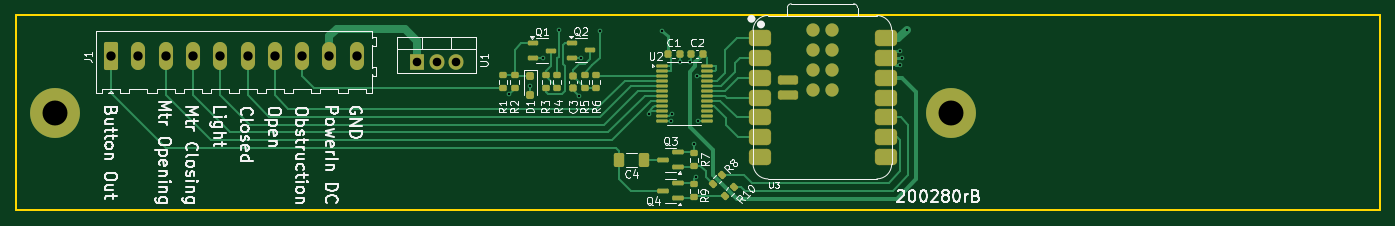
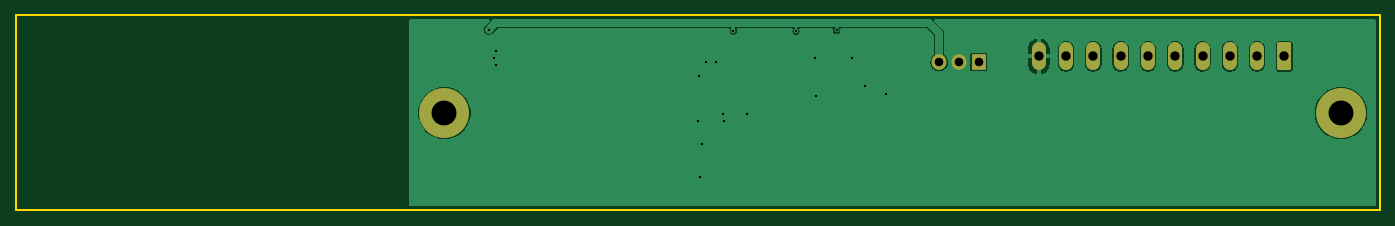
Circuit board: 11 layer files. Board 175.0 x 25.0 mm.
- bottom_copper: 200280rB-B_Cu.gbr (28578 bytes)
- bottom_mask: 200280rB-B_Mask.gbr (1662 bytes)
- paste: 200280rB-B_Paste.gbr (461 bytes)
- bottom_silk: 200280rB-B_Silkscreen.gbr (462 bytes)
- outline: 200280rB-Edge_Cuts.gbr (573 bytes)
- top_copper: 200280rB-F_Cu.gbr (20928 bytes)
- top_mask: 200280rB-F_Mask.gbr (5469 bytes)
- paste: 200280rB-F_Paste.gbr (4813 bytes)
- top_silk: 200280rB-F_Silkscreen.gbr (67836 bytes)
- drill: 200280rB-NPTH-drl.gbr (470 bytes)
- drill: 200280rB-PTH-drl.gbr (1596 bytes)

=== bottom_copper: 200280rB-B_Cu.gbr (28578 bytes, source omitted) ===
=== bottom_mask: 200280rB-B_Mask.gbr (1662 bytes, source withheld) ===
=== paste: 200280rB-B_Paste.gbr ===
%TF.GenerationSoftware,KiCad,Pcbnew,8.0.3*%
%TF.CreationDate,2025-03-09T15:38:32-04:00*%
%TF.ProjectId,200280rB,32303032-3830-4724-922e-6b696361645f,rev?*%
%TF.SameCoordinates,PX3473bc0PY5f5e100*%
%TF.FileFunction,Paste,Bot*%
%TF.FilePolarity,Positive*%
%FSLAX46Y46*%
G04 Gerber Fmt 4.6, Leading zero omitted, Abs format (unit mm)*
G04 Created by KiCad (PCBNEW 8.0.3) date 2025-03-09 15:38:32*
%MOMM*%
%LPD*%
G01*
G04 APERTURE LIST*
G04 APERTURE END LIST*
M02*

=== bottom_silk: 200280rB-B_Silkscreen.gbr ===
%TF.GenerationSoftware,KiCad,Pcbnew,8.0.3*%
%TF.CreationDate,2025-03-09T15:38:32-04:00*%
%TF.ProjectId,200280rB,32303032-3830-4724-922e-6b696361645f,rev?*%
%TF.SameCoordinates,PX3473bc0PY5f5e100*%
%TF.FileFunction,Legend,Bot*%
%TF.FilePolarity,Positive*%
%FSLAX46Y46*%
G04 Gerber Fmt 4.6, Leading zero omitted, Abs format (unit mm)*
G04 Created by KiCad (PCBNEW 8.0.3) date 2025-03-09 15:38:32*
%MOMM*%
%LPD*%
G01*
G04 APERTURE LIST*
G04 APERTURE END LIST*
M02*

=== outline: 200280rB-Edge_Cuts.gbr ===
%TF.GenerationSoftware,KiCad,Pcbnew,8.0.3*%
%TF.CreationDate,2025-03-09T15:38:32-04:00*%
%TF.ProjectId,200280rB,32303032-3830-4724-922e-6b696361645f,rev?*%
%TF.SameCoordinates,PX3473bc0PY5f5e100*%
%TF.FileFunction,Profile,NP*%
%FSLAX46Y46*%
G04 Gerber Fmt 4.6, Leading zero omitted, Abs format (unit mm)*
G04 Created by KiCad (PCBNEW 8.0.3) date 2025-03-09 15:38:32*
%MOMM*%
%LPD*%
G01*
G04 APERTURE LIST*
%TA.AperFunction,Profile*%
%ADD10C,0.200000*%
%TD*%
G04 APERTURE END LIST*
D10*
X0Y25000000D02*
X175000000Y25000000D01*
X175000000Y0D01*
X0Y0D01*
X0Y25000000D01*
M02*

=== top_copper: 200280rB-F_Cu.gbr (20928 bytes, source omitted) ===
=== top_mask: 200280rB-F_Mask.gbr ===
%TF.GenerationSoftware,KiCad,Pcbnew,8.0.3*%
%TF.CreationDate,2025-03-09T15:38:32-04:00*%
%TF.ProjectId,200280rB,32303032-3830-4724-922e-6b696361645f,rev?*%
%TF.SameCoordinates,PX3473bc0PY5f5e100*%
%TF.FileFunction,Soldermask,Top*%
%TF.FilePolarity,Negative*%
%FSLAX46Y46*%
G04 Gerber Fmt 4.6, Leading zero omitted, Abs format (unit mm)*
G04 Created by KiCad (PCBNEW 8.0.3) date 2025-03-09 15:38:32*
%MOMM*%
%LPD*%
G01*
G04 APERTURE LIST*
G04 Aperture macros list*
%AMRoundRect*
0 Rectangle with rounded corners*
0 $1 Rounding radius*
0 $2 $3 $4 $5 $6 $7 $8 $9 X,Y pos of 4 corners*
0 Add a 4 corners polygon primitive as box body*
4,1,4,$2,$3,$4,$5,$6,$7,$8,$9,$2,$3,0*
0 Add four circle primitives for the rounded corners*
1,1,$1+$1,$2,$3*
1,1,$1+$1,$4,$5*
1,1,$1+$1,$6,$7*
1,1,$1+$1,$8,$9*
0 Add four rect primitives between the rounded corners*
20,1,$1+$1,$2,$3,$4,$5,0*
20,1,$1+$1,$4,$5,$6,$7,0*
20,1,$1+$1,$6,$7,$8,$9,0*
20,1,$1+$1,$8,$9,$2,$3,0*%
G04 Aperture macros list end*
%ADD10RoundRect,0.200000X-0.275000X0.200000X-0.275000X-0.200000X0.275000X-0.200000X0.275000X0.200000X0*%
%ADD11RoundRect,0.200000X0.275000X-0.200000X0.275000X0.200000X-0.275000X0.200000X-0.275000X-0.200000X0*%
%ADD12RoundRect,0.150000X-0.512500X-0.150000X0.512500X-0.150000X0.512500X0.150000X-0.512500X0.150000X0*%
%ADD13RoundRect,0.250000X-0.250000X0.250000X-0.250000X-0.250000X0.250000X-0.250000X0.250000X0.250000X0*%
%ADD14RoundRect,0.225000X-0.250000X0.225000X-0.250000X-0.225000X0.250000X-0.225000X0.250000X0.225000X0*%
%ADD15RoundRect,0.250000X-0.650000X-1.550000X0.650000X-1.550000X0.650000X1.550000X-0.650000X1.550000X0*%
%ADD16O,1.800000X3.600000*%
%ADD17RoundRect,0.100000X-0.637500X-0.100000X0.637500X-0.100000X0.637500X0.100000X-0.637500X0.100000X0*%
%ADD18RoundRect,0.200000X-0.053033X0.335876X-0.335876X0.053033X0.053033X-0.335876X0.335876X-0.053033X0*%
%ADD19RoundRect,0.225000X0.225000X0.250000X-0.225000X0.250000X-0.225000X-0.250000X0.225000X-0.250000X0*%
%ADD20C,6.400000*%
%ADD21RoundRect,0.525400X-0.900400X-0.525400X0.900400X-0.525400X0.900400X0.525400X-0.900400X0.525400X0*%
%ADD22RoundRect,0.300400X1.000400X0.300400X-1.000400X0.300400X-1.000400X-0.300400X1.000400X-0.300400X0*%
%ADD23C,1.700000*%
%ADD24RoundRect,0.150000X0.587500X0.150000X-0.587500X0.150000X-0.587500X-0.150000X0.587500X-0.150000X0*%
%ADD25R,1.905000X2.000000*%
%ADD26O,1.905000X2.000000*%
%ADD27RoundRect,0.250000X0.412500X0.650000X-0.412500X0.650000X-0.412500X-0.650000X0.412500X-0.650000X0*%
G04 APERTURE END LIST*
D10*
%TO.C,R6*%
X74500000Y17325000D03*
X74500000Y15675000D03*
%TD*%
D11*
%TO.C,R5*%
X73000000Y15675000D03*
X73000000Y17325000D03*
%TD*%
D10*
%TO.C,R3*%
X68000000Y17325000D03*
X68000000Y15675000D03*
%TD*%
D11*
%TO.C,R4*%
X69500000Y15675000D03*
X69500000Y17325000D03*
%TD*%
%TO.C,R2*%
X64000000Y15675000D03*
X64000000Y17325000D03*
%TD*%
D10*
%TO.C,R1*%
X62500000Y17325000D03*
X62500000Y15675000D03*
%TD*%
D12*
%TO.C,Q2*%
X71362500Y21500000D03*
X71362500Y19600000D03*
X73637500Y20550000D03*
%TD*%
%TO.C,Q1*%
X66362500Y21450000D03*
X66362500Y19550000D03*
X68637500Y20500000D03*
%TD*%
D13*
%TO.C,D1*%
X66000000Y17250000D03*
X66000000Y14750000D03*
%TD*%
D14*
%TO.C,C3*%
X71500000Y15725000D03*
X71500000Y17275000D03*
%TD*%
D15*
%TO.C,J1*%
X12250000Y19750000D03*
D16*
X15750000Y19750000D03*
X19250000Y19750000D03*
X22750000Y19750000D03*
X26250000Y19750000D03*
X29750000Y19750000D03*
X33250000Y19750000D03*
X36750000Y19750000D03*
X40250000Y19750000D03*
X43750000Y19750000D03*
%TD*%
D17*
%TO.C,U2*%
X82912500Y18575000D03*
X82912500Y17925000D03*
X82912500Y17275000D03*
X82912500Y16625000D03*
X82912500Y15975000D03*
X82912500Y15325000D03*
X82912500Y14675000D03*
X82912500Y14025000D03*
X82912500Y13375000D03*
X82912500Y12725000D03*
X82912500Y12075000D03*
X82912500Y11425000D03*
X88637500Y11425000D03*
X88637500Y12075000D03*
X88637500Y12725000D03*
X88637500Y13375000D03*
X88637500Y14025000D03*
X88637500Y14675000D03*
X88637500Y15325000D03*
X88637500Y15975000D03*
X88637500Y16625000D03*
X88637500Y17275000D03*
X88637500Y17925000D03*
X88637500Y18575000D03*
%TD*%
D18*
%TO.C,R8*%
X90583363Y4583363D03*
X89416637Y3416637D03*
%TD*%
D19*
%TO.C,C2*%
X88175000Y20000000D03*
X86625000Y20000000D03*
%TD*%
D20*
%TO.C,H1*%
X5000000Y12500000D03*
%TD*%
D21*
%TO.C,U3*%
X95438636Y22073000D03*
X95438636Y19533000D03*
X95438636Y16993000D03*
X95438636Y14453000D03*
X95438636Y11913000D03*
X95438636Y9373000D03*
X95438636Y6833000D03*
X111603636Y6833000D03*
X111603636Y9373000D03*
X111603636Y11913000D03*
X111603636Y14453000D03*
X111603636Y16993000D03*
X111603636Y19533000D03*
X111603636Y22073000D03*
D22*
X99048636Y14835000D03*
X99048636Y16740000D03*
D23*
X102223636Y23085000D03*
X104763636Y23085000D03*
X102223636Y20545000D03*
X104763636Y20545000D03*
X102223636Y18005000D03*
X104763636Y18005000D03*
X102223636Y15465000D03*
X104763636Y15465000D03*
%TD*%
D24*
%TO.C,Q4*%
X84937500Y1550000D03*
X84937500Y3450000D03*
X83062500Y2500000D03*
%TD*%
D19*
%TO.C,C1*%
X85175000Y20000000D03*
X83625000Y20000000D03*
%TD*%
D25*
%TO.C,U1*%
X51460000Y19000000D03*
D26*
X54000000Y19000000D03*
X56540000Y19000000D03*
%TD*%
D10*
%TO.C,R7*%
X87000000Y7325000D03*
X87000000Y5675000D03*
%TD*%
D27*
%TO.C,C4*%
X80562500Y6500000D03*
X77437500Y6500000D03*
%TD*%
D20*
%TO.C,H2*%
X120000000Y12500000D03*
%TD*%
D24*
%TO.C,Q3*%
X84937500Y5550000D03*
X84937500Y7450000D03*
X83062500Y6500000D03*
%TD*%
D18*
%TO.C,R10*%
X92183363Y2983363D03*
X91016637Y1816637D03*
%TD*%
D10*
%TO.C,R9*%
X87000000Y3325000D03*
X87000000Y1675000D03*
%TD*%
M02*

=== paste: 200280rB-F_Paste.gbr ===
%TF.GenerationSoftware,KiCad,Pcbnew,8.0.3*%
%TF.CreationDate,2025-03-09T15:38:32-04:00*%
%TF.ProjectId,200280rB,32303032-3830-4724-922e-6b696361645f,rev?*%
%TF.SameCoordinates,PX3473bc0PY5f5e100*%
%TF.FileFunction,Paste,Top*%
%TF.FilePolarity,Positive*%
%FSLAX46Y46*%
G04 Gerber Fmt 4.6, Leading zero omitted, Abs format (unit mm)*
G04 Created by KiCad (PCBNEW 8.0.3) date 2025-03-09 15:38:32*
%MOMM*%
%LPD*%
G01*
G04 APERTURE LIST*
G04 Aperture macros list*
%AMRoundRect*
0 Rectangle with rounded corners*
0 $1 Rounding radius*
0 $2 $3 $4 $5 $6 $7 $8 $9 X,Y pos of 4 corners*
0 Add a 4 corners polygon primitive as box body*
4,1,4,$2,$3,$4,$5,$6,$7,$8,$9,$2,$3,0*
0 Add four circle primitives for the rounded corners*
1,1,$1+$1,$2,$3*
1,1,$1+$1,$4,$5*
1,1,$1+$1,$6,$7*
1,1,$1+$1,$8,$9*
0 Add four rect primitives between the rounded corners*
20,1,$1+$1,$2,$3,$4,$5,0*
20,1,$1+$1,$4,$5,$6,$7,0*
20,1,$1+$1,$6,$7,$8,$9,0*
20,1,$1+$1,$8,$9,$2,$3,0*%
G04 Aperture macros list end*
%ADD10RoundRect,0.200000X-0.275000X0.200000X-0.275000X-0.200000X0.275000X-0.200000X0.275000X0.200000X0*%
%ADD11RoundRect,0.200000X0.275000X-0.200000X0.275000X0.200000X-0.275000X0.200000X-0.275000X-0.200000X0*%
%ADD12RoundRect,0.150000X-0.512500X-0.150000X0.512500X-0.150000X0.512500X0.150000X-0.512500X0.150000X0*%
%ADD13RoundRect,0.250000X-0.250000X0.250000X-0.250000X-0.250000X0.250000X-0.250000X0.250000X0.250000X0*%
%ADD14RoundRect,0.225000X-0.250000X0.225000X-0.250000X-0.225000X0.250000X-0.225000X0.250000X0.225000X0*%
%ADD15RoundRect,0.100000X-0.637500X-0.100000X0.637500X-0.100000X0.637500X0.100000X-0.637500X0.100000X0*%
%ADD16RoundRect,0.200000X-0.053033X0.335876X-0.335876X0.053033X0.053033X-0.335876X0.335876X-0.053033X0*%
%ADD17RoundRect,0.225000X0.225000X0.250000X-0.225000X0.250000X-0.225000X-0.250000X0.225000X-0.250000X0*%
%ADD18RoundRect,0.500000X-0.875000X-0.500000X0.875000X-0.500000X0.875000X0.500000X-0.875000X0.500000X0*%
%ADD19RoundRect,0.275000X0.975000X0.275000X-0.975000X0.275000X-0.975000X-0.275000X0.975000X-0.275000X0*%
%ADD20C,1.700000*%
%ADD21RoundRect,0.150000X0.587500X0.150000X-0.587500X0.150000X-0.587500X-0.150000X0.587500X-0.150000X0*%
%ADD22RoundRect,0.250000X0.412500X0.650000X-0.412500X0.650000X-0.412500X-0.650000X0.412500X-0.650000X0*%
G04 APERTURE END LIST*
D10*
%TO.C,R6*%
X74500000Y17325000D03*
X74500000Y15675000D03*
%TD*%
D11*
%TO.C,R5*%
X73000000Y15675000D03*
X73000000Y17325000D03*
%TD*%
D10*
%TO.C,R3*%
X68000000Y17325000D03*
X68000000Y15675000D03*
%TD*%
D11*
%TO.C,R4*%
X69500000Y15675000D03*
X69500000Y17325000D03*
%TD*%
%TO.C,R2*%
X64000000Y15675000D03*
X64000000Y17325000D03*
%TD*%
D10*
%TO.C,R1*%
X62500000Y17325000D03*
X62500000Y15675000D03*
%TD*%
D12*
%TO.C,Q2*%
X71362500Y21500000D03*
X71362500Y19600000D03*
X73637500Y20550000D03*
%TD*%
%TO.C,Q1*%
X66362500Y21450000D03*
X66362500Y19550000D03*
X68637500Y20500000D03*
%TD*%
D13*
%TO.C,D1*%
X66000000Y17250000D03*
X66000000Y14750000D03*
%TD*%
D14*
%TO.C,C3*%
X71500000Y15725000D03*
X71500000Y17275000D03*
%TD*%
D15*
%TO.C,U2*%
X82912500Y18575000D03*
X82912500Y17925000D03*
X82912500Y17275000D03*
X82912500Y16625000D03*
X82912500Y15975000D03*
X82912500Y15325000D03*
X82912500Y14675000D03*
X82912500Y14025000D03*
X82912500Y13375000D03*
X82912500Y12725000D03*
X82912500Y12075000D03*
X82912500Y11425000D03*
X88637500Y11425000D03*
X88637500Y12075000D03*
X88637500Y12725000D03*
X88637500Y13375000D03*
X88637500Y14025000D03*
X88637500Y14675000D03*
X88637500Y15325000D03*
X88637500Y15975000D03*
X88637500Y16625000D03*
X88637500Y17275000D03*
X88637500Y17925000D03*
X88637500Y18575000D03*
%TD*%
D16*
%TO.C,R8*%
X90583363Y4583363D03*
X89416637Y3416637D03*
%TD*%
D17*
%TO.C,C2*%
X88175000Y20000000D03*
X86625000Y20000000D03*
%TD*%
D18*
%TO.C,U3*%
X95438636Y22073000D03*
X95438636Y19533000D03*
X95438636Y16993000D03*
X95438636Y14453000D03*
X95438636Y11913000D03*
X95438636Y9373000D03*
X95438636Y6833000D03*
X111603636Y6833000D03*
X111603636Y9373000D03*
X111603636Y11913000D03*
X111603636Y14453000D03*
X111603636Y16993000D03*
X111603636Y19533000D03*
X111603636Y22073000D03*
D19*
X99048636Y14835000D03*
X99048636Y16740000D03*
D20*
X102223636Y23085000D03*
X104763636Y23085000D03*
X102223636Y20545000D03*
X104763636Y20545000D03*
X102223636Y18005000D03*
X104763636Y18005000D03*
X102223636Y15465000D03*
X104763636Y15465000D03*
%TD*%
D21*
%TO.C,Q4*%
X84937500Y1550000D03*
X84937500Y3450000D03*
X83062500Y2500000D03*
%TD*%
D17*
%TO.C,C1*%
X85175000Y20000000D03*
X83625000Y20000000D03*
%TD*%
D10*
%TO.C,R7*%
X87000000Y7325000D03*
X87000000Y5675000D03*
%TD*%
D22*
%TO.C,C4*%
X80562500Y6500000D03*
X77437500Y6500000D03*
%TD*%
D21*
%TO.C,Q3*%
X84937500Y5550000D03*
X84937500Y7450000D03*
X83062500Y6500000D03*
%TD*%
D16*
%TO.C,R10*%
X92183363Y2983363D03*
X91016637Y1816637D03*
%TD*%
D10*
%TO.C,R9*%
X87000000Y3325000D03*
X87000000Y1675000D03*
%TD*%
M02*

=== top_silk: 200280rB-F_Silkscreen.gbr (67836 bytes, source omitted) ===
=== drill: 200280rB-NPTH-drl.gbr ===
%TF.GenerationSoftware,KiCad,Pcbnew,8.0.3*%
%TF.CreationDate,2025-03-09T15:38:44-04:00*%
%TF.ProjectId,200280rB,32303032-3830-4724-922e-6b696361645f,rev?*%
%TF.SameCoordinates,PX3473bc0PY5f5e100*%
%TF.FileFunction,NonPlated,1,2,NPTH*%
%TF.FilePolarity,Positive*%
%FSLAX46Y46*%
G04 Gerber Fmt 4.6, Leading zero omitted, Abs format (unit mm)*
G04 Created by KiCad (PCBNEW 8.0.3) date 2025-03-09 15:38:44*
%MOMM*%
%LPD*%
G01*
G04 APERTURE LIST*
G04 APERTURE END LIST*
M02*

=== drill: 200280rB-PTH-drl.gbr ===
%TF.GenerationSoftware,KiCad,Pcbnew,8.0.3*%
%TF.CreationDate,2025-03-09T15:38:44-04:00*%
%TF.ProjectId,200280rB,32303032-3830-4724-922e-6b696361645f,rev?*%
%TF.SameCoordinates,PX3473bc0PY5f5e100*%
%TF.FileFunction,Plated,1,2,PTH,Drill*%
%TF.FilePolarity,Positive*%
%FSLAX46Y46*%
G04 Gerber Fmt 4.6, Leading zero omitted, Abs format (unit mm)*
G04 Created by KiCad (PCBNEW 8.0.3) date 2025-03-09 15:38:44*
%MOMM*%
%LPD*%
G01*
G04 APERTURE LIST*
%TA.AperFunction,ViaDrill*%
%ADD10C,0.300000*%
%TD*%
%TA.AperFunction,ComponentDrill*%
%ADD11C,1.100000*%
%TD*%
%TA.AperFunction,ComponentDrill*%
%ADD12C,1.200000*%
%TD*%
%TA.AperFunction,ComponentDrill*%
%ADD13C,3.200000*%
%TD*%
G04 APERTURE END LIST*
D10*
X63300000Y14900000D03*
X66000000Y15900000D03*
X67700000Y19600000D03*
X69700000Y23100000D03*
X72300000Y14700000D03*
X72500000Y19600000D03*
X74900000Y23000000D03*
X81200000Y12400000D03*
X82950000Y23000000D03*
X84100000Y11425000D03*
X84200000Y12400000D03*
X85200000Y19000000D03*
X86500000Y19000000D03*
X87000000Y8500000D03*
X87250000Y4250000D03*
X87400000Y17200000D03*
X87500000Y11400000D03*
X113400000Y20400000D03*
X113400000Y18600000D03*
X113700000Y19533000D03*
X114300000Y23200000D03*
D11*
%TO.C,U1*%
X51460000Y19000000D03*
X54000000Y19000000D03*
X56540000Y19000000D03*
D12*
%TO.C,J1*%
X12250000Y19750000D03*
X15750000Y19750000D03*
X19250000Y19750000D03*
X22750000Y19750000D03*
X26250000Y19750000D03*
X29750000Y19750000D03*
X33250000Y19750000D03*
X36750000Y19750000D03*
X40250000Y19750000D03*
X43750000Y19750000D03*
D13*
%TO.C,H1*%
X5000000Y12500000D03*
%TO.C,H2*%
X120000000Y12500000D03*
M02*

